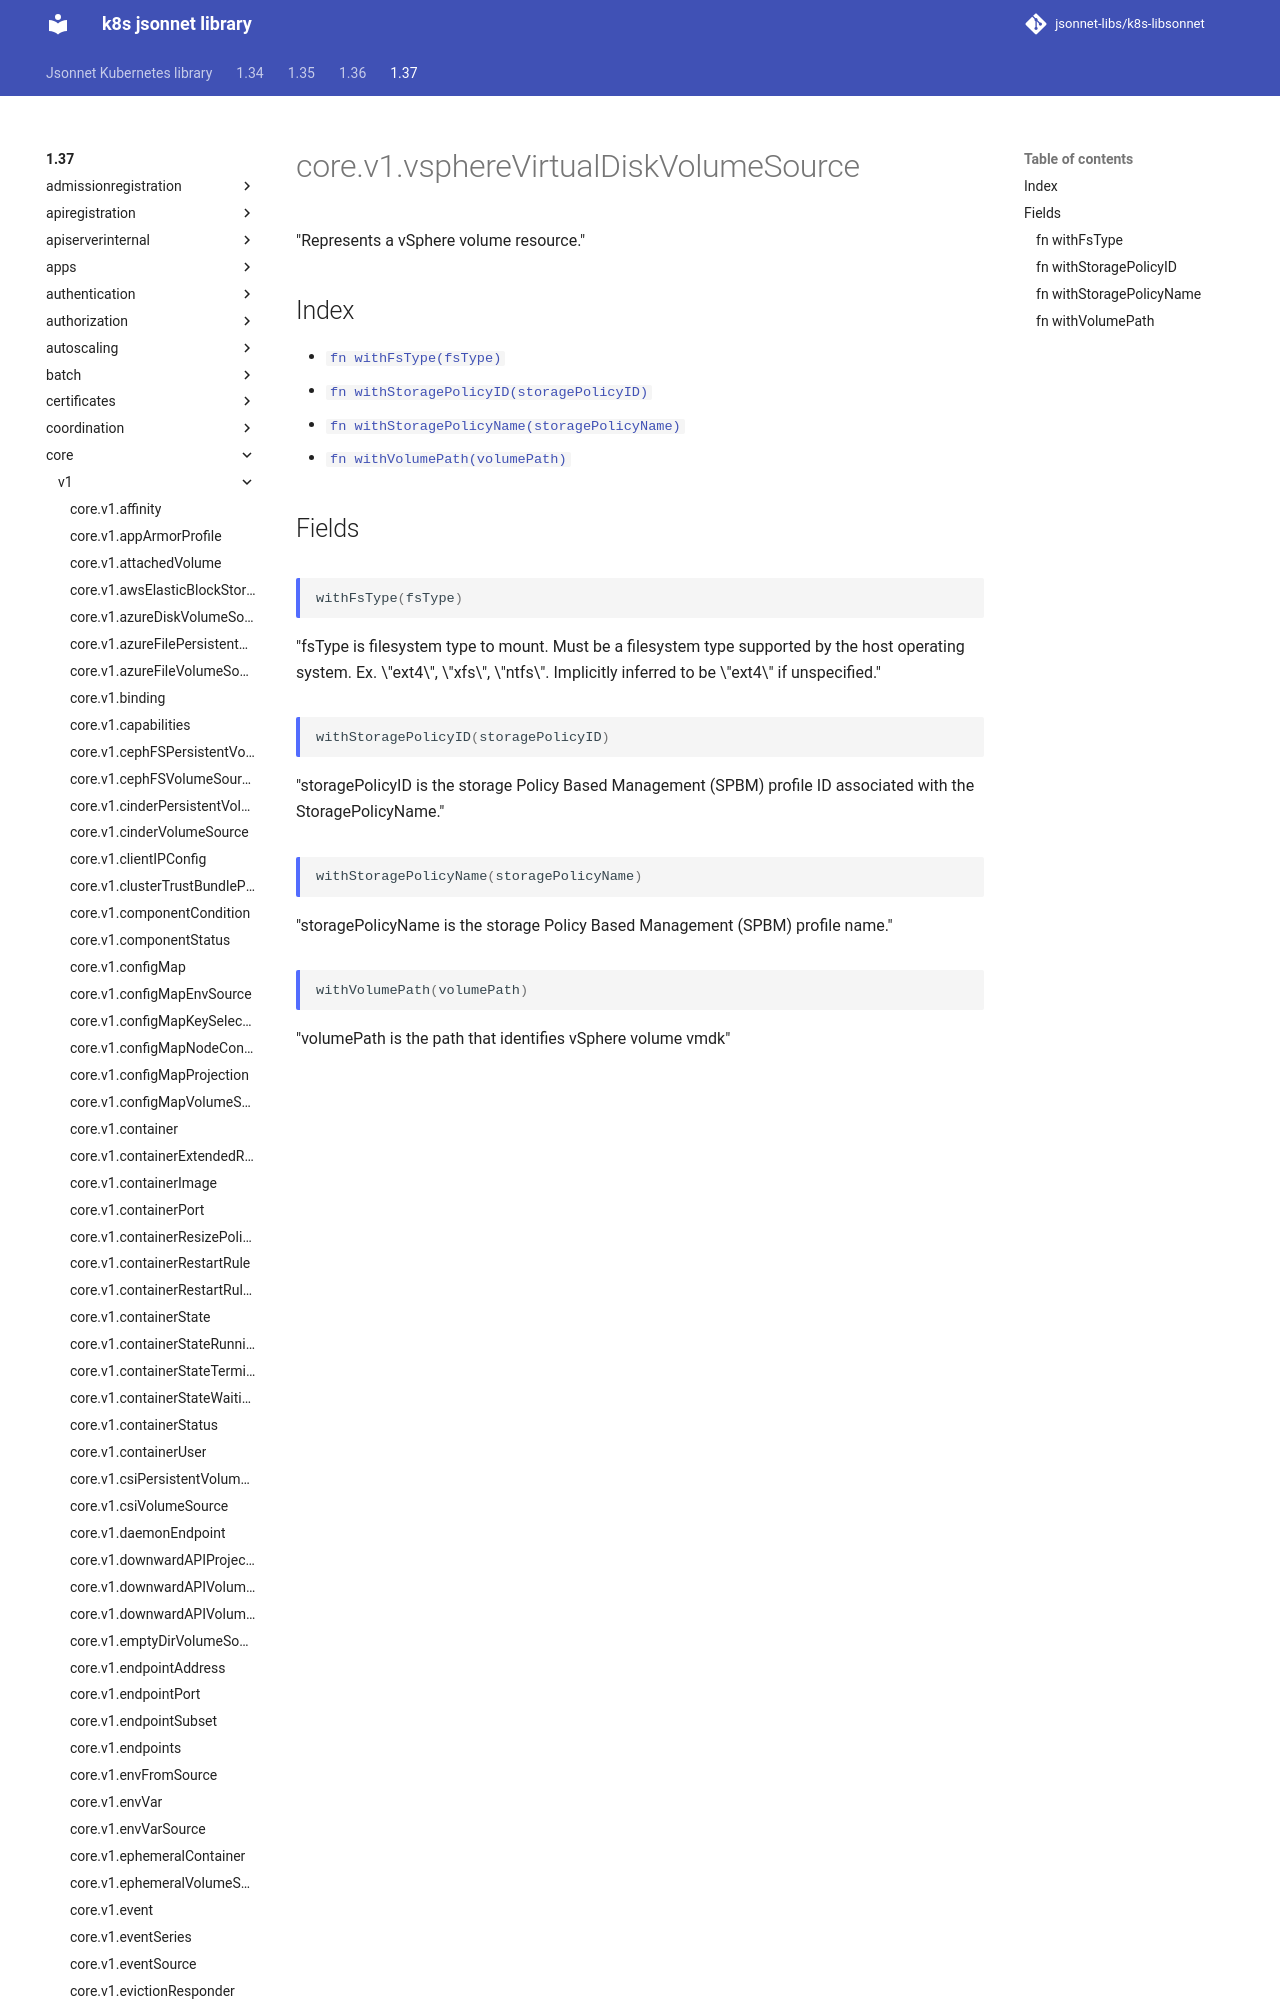

repository: jsonnet-libs/k8s-libsonnet · page: 1.37/core/v1/vsphereVirtualDiskVolumeSource/index.html · generator: mkdocs

---
permalink: /1.37/core/v1/vsphereVirtualDiskVolumeSource/
---

# core.v1.vsphereVirtualDiskVolumeSource

"Represents a vSphere volume resource."

## Index

* [`fn withFsType(fsType)`](#fn-withfstype)
* [`fn withStoragePolicyID(storagePolicyID)`](#fn-withstoragepolicyid)
* [`fn withStoragePolicyName(storagePolicyName)`](#fn-withstorage
